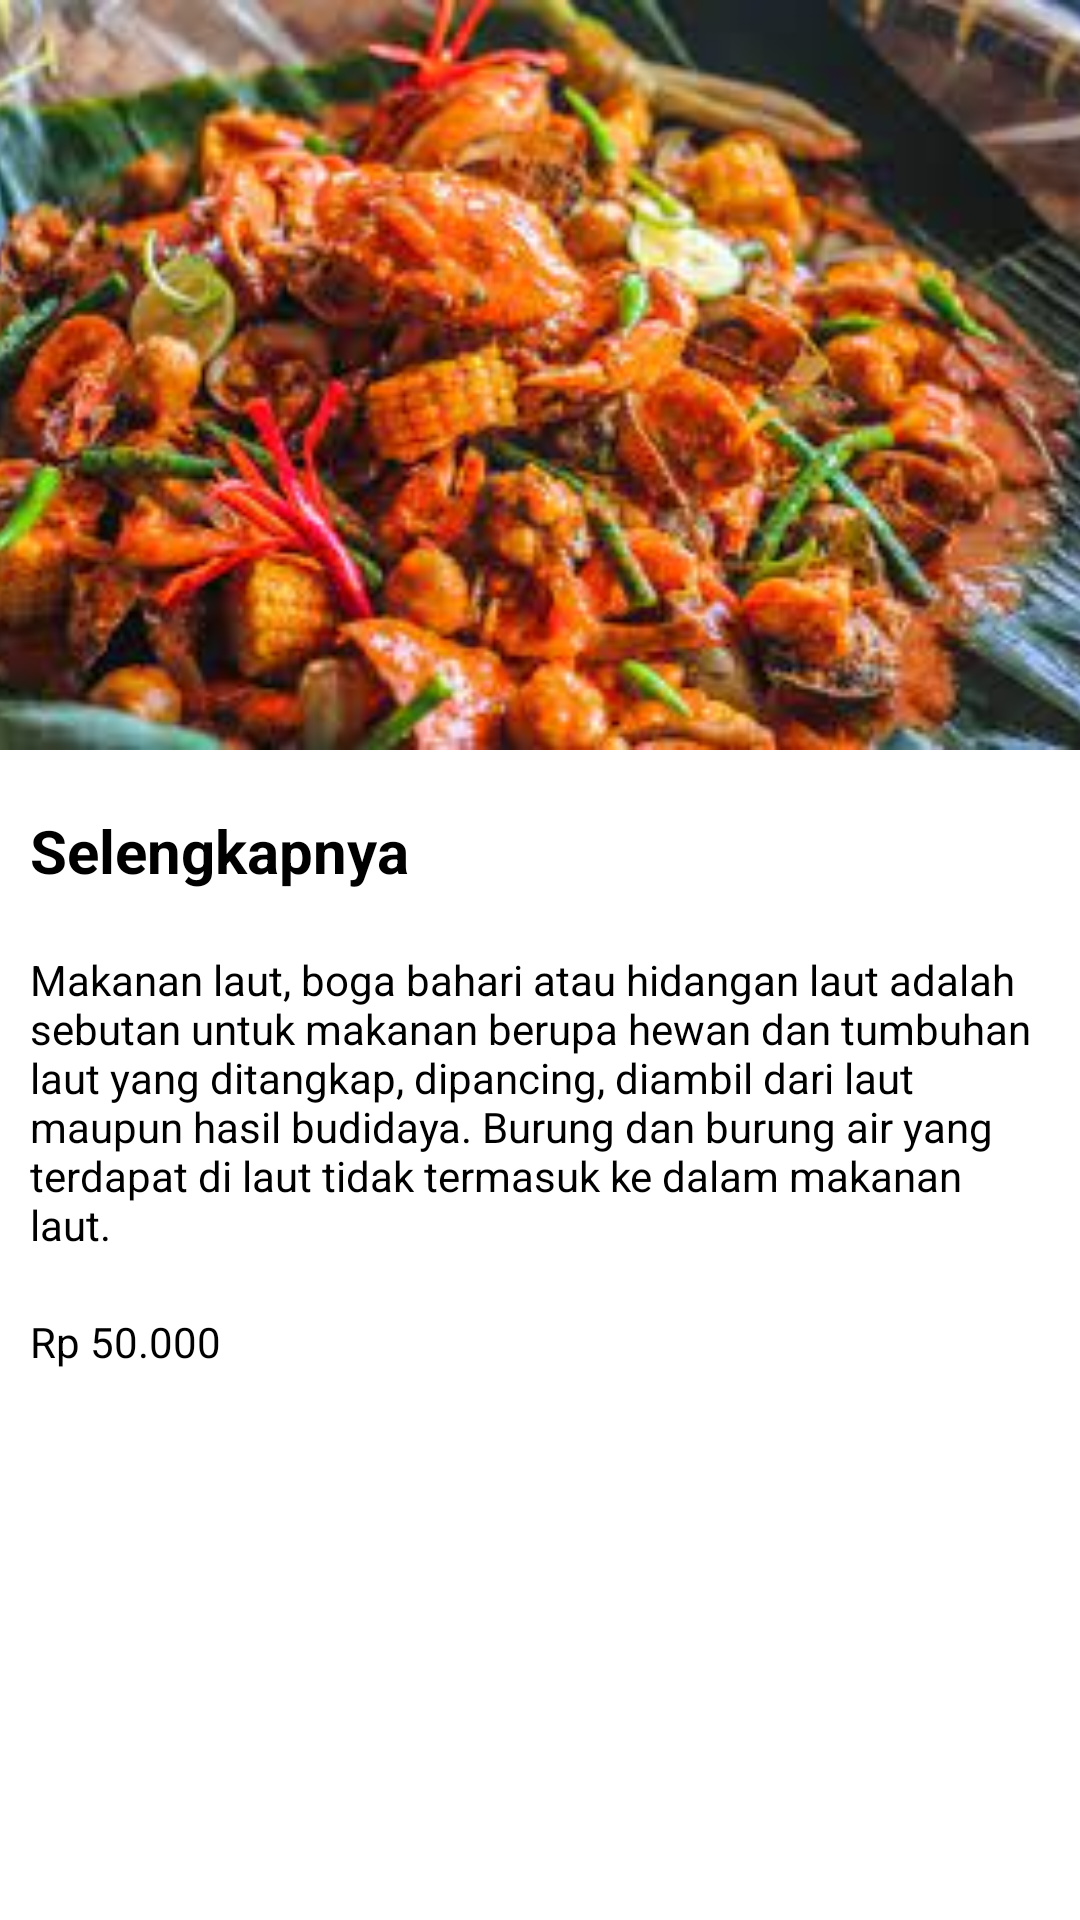

This screen was rendered from an Android layout file. Write that file and the resources it references.
<!-- AndroidManifest.xml: application theme Theme.MaterialApp -->
<!-- res/layout/activity_ket6.xml -->
<?xml version="1.0" encoding="utf-8"?>
<LinearLayout xmlns:android="http://schemas.android.com/apk/res/android"
    xmlns:app="http://schemas.android.com/apk/res-auto"
    xmlns:tools="http://schemas.android.com/tools"
    android:layout_width="match_parent"
    android:layout_height="match_parent"
    android:background="@color/white"
    android:orientation="vertical"
    tools:context=".ket6">


    <ImageView
        android:layout_width="match_parent"
        android:layout_height="250dp"
        android:src="@drawable/seafood"
        android:scaleType="centerCrop"/>

    <TextView
        android:padding="10dp"
        android:layout_width="wrap_content"
        android:layout_marginTop="10dp"
        android:layout_height="wrap_content"
        android:text="Selengkapnya"
        android:textStyle="bold"
        android:textColor="@color/black"
        android:textSize="20sp"/>

    <TextView
        android:padding="10dp"
        android:layout_width="wrap_content"
        android:layout_height="wrap_content"
        android:textColor="@color/black"
        android:text="@string/tv_ket6"/>

    <TextView
        android:layout_width="wrap_content"
        android:layout_height="wrap_content"
        android:padding="10dp"
        android:text="Rp 50.000"
        android:textColor="@color/black" />

    <Button
        android:id="@+id/pesan6"
        android:layout_width="match_parent"
        android:layout_height="wrap_content"
        android:layout_marginTop="258dp"
        android:backgroundTint="#FFC107"
        android:text="Beli" />

</LinearLayout>
<!-- resources referenced by this layout -->
<resources>
  <!-- drawable seafood: jpg bitmap (drawable, 15465 bytes) -->
  <string name="tv_ket6">Makanan laut, boga bahari atau hidangan laut adalah sebutan untuk makanan berupa hewan dan tumbuhan laut yang ditangkap, dipancing, diambil dari laut maupun hasil budidaya. Burung dan burung air yang terdapat di laut tidak termasuk ke dalam makanan laut.</string>
  <style name="Theme.MaterialApp" parent="Theme.MaterialComponents.DayNight.DarkActionBar">
          
          <item name="colorPrimary">@color/purple_500</item>
          <item name="colorPrimaryVariant">@color/purple_700</item>
          <item name="colorOnPrimary">@color/white</item>
          
          <item name="colorSecondary">@color/teal_200</item>
          <item name="colorSecondaryVariant">@color/teal_700</item>
          <item name="colorOnSecondary">@color/black</item>
          
          <item name="android:statusBarColor" tools:targetApi="l">?attr/colorPrimaryVariant</item>
          
      </style>
  <!-- not gathered from this repository: default colours our renderer supplied (Android Studio template values) -->
  <color name="purple_500">#FF6200EE</color>
  <color name="purple_700">#FF3700B3</color>
  <color name="teal_200">#FF03DAC5</color>
  <color name="teal_700">#FF018786</color>
  <color name="black">#FF000000</color>
  <color name="white">#FFFFFFFF</color>
</resources>
